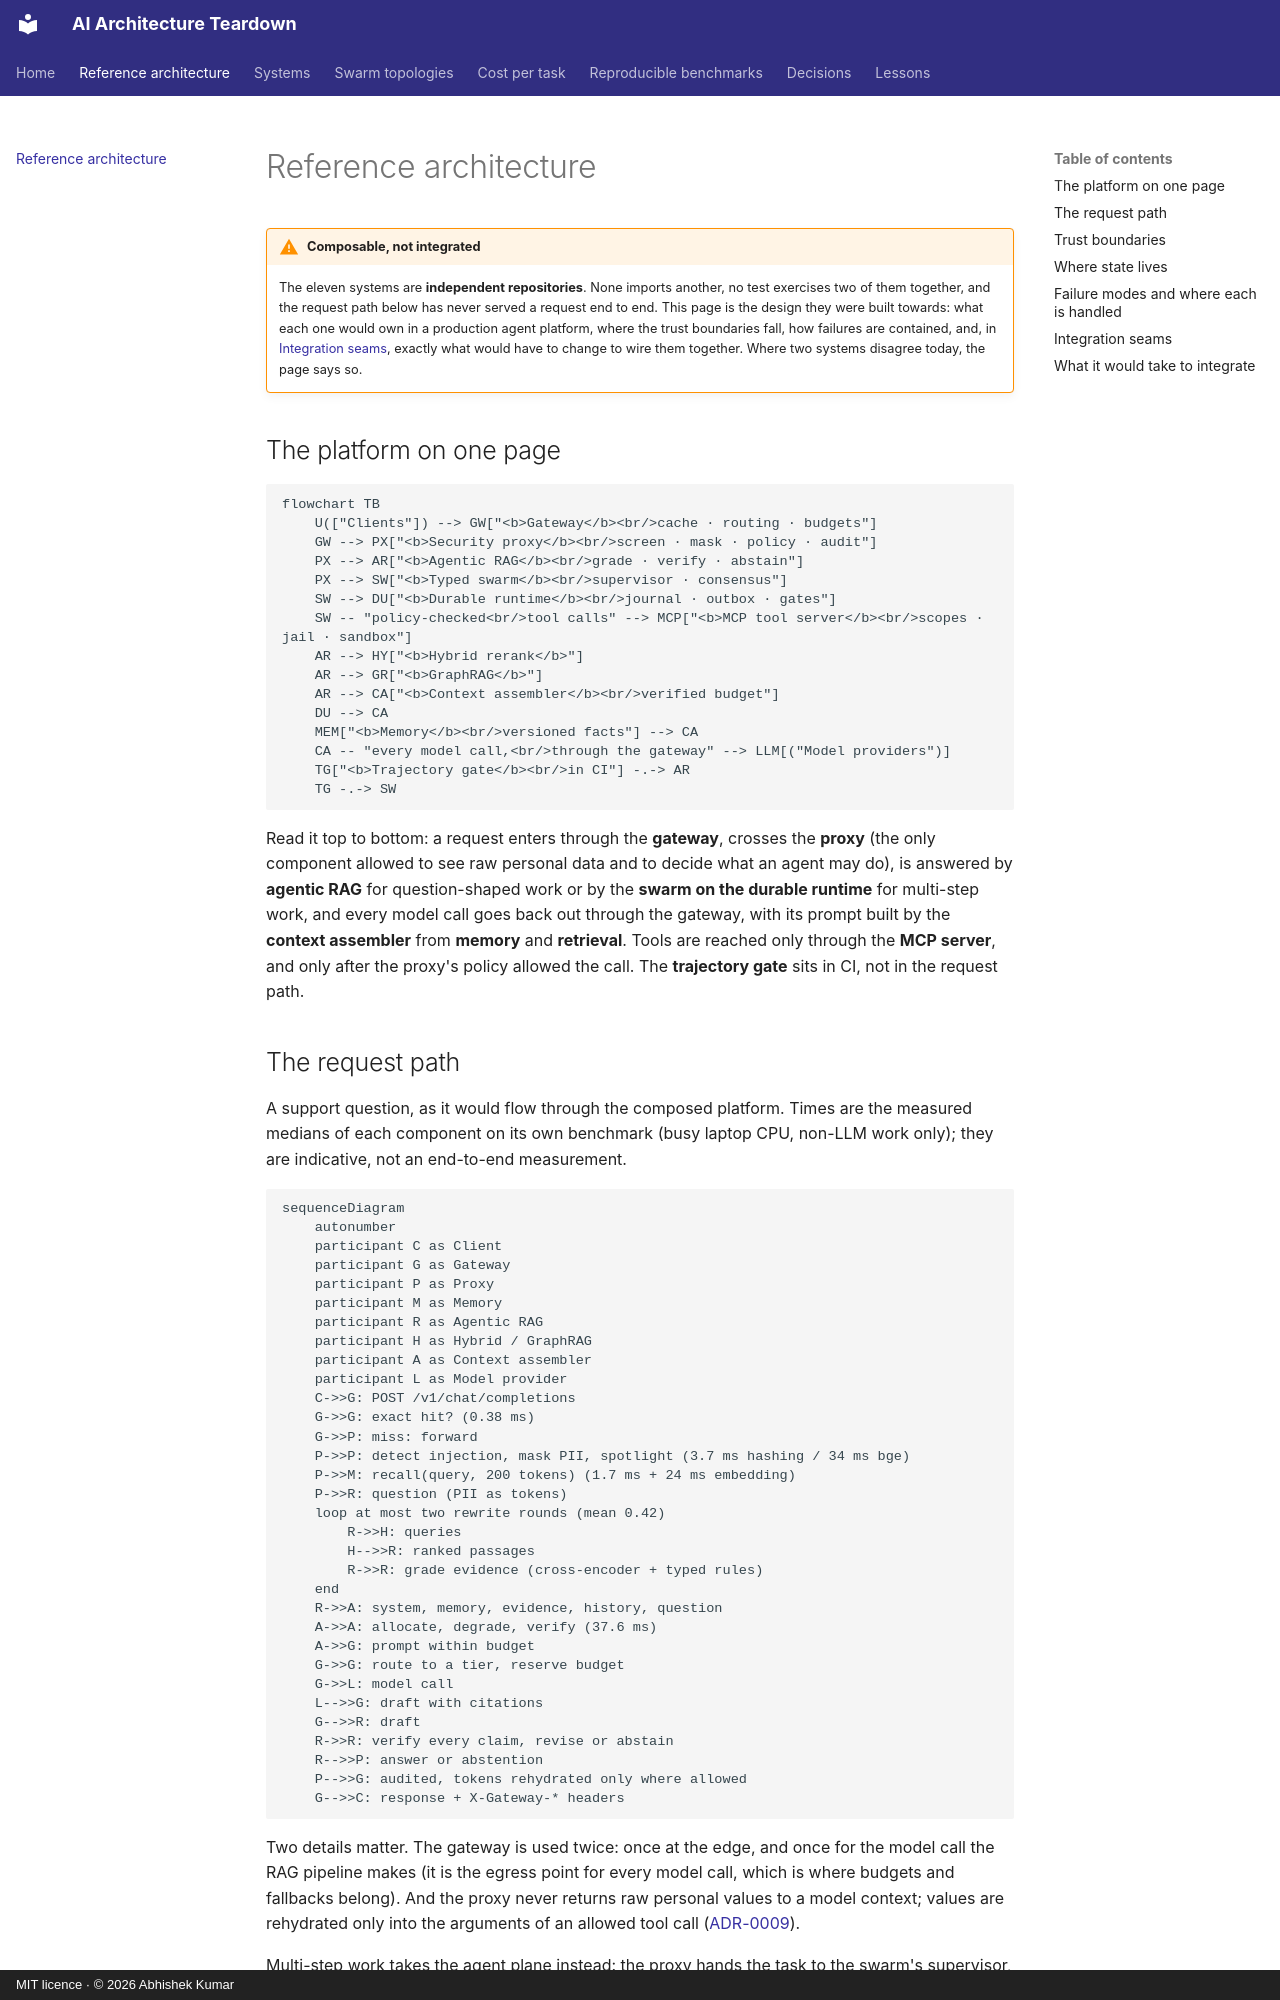

repository: iamsammy-ak/ai-architecture-teardown · page: architecture/index.html · generator: mkdocs · copyright: MIT licence · © 2026 Abhishek Kumar

# Reference architecture

!!! warning "Composable, not integrated"
    The eleven systems are **independent repositories**. None imports another, no test exercises two of them
    together, and the request path below has never served a request end to end. This page is the design they were
    built towards: what each one would own in a production agent platform, where the trust boundaries fall, how
    failures are contained, and, in [Integration seams](#integration-seams), exactly what would have to change to
    wire them together. Where two systems disagree today, the page says so.

## The platform on one page

```mermaid
flowchart TB
    U(["Clients"]) --> GW["<b>Gateway</b><br/>cache · routing · budgets"]
    GW --> PX["<b>Security proxy</b><br/>screen · mask · policy · audit"]
    PX --> AR["<b>Agentic RAG</b><br/>grade · verify · abstain"]
    PX --> SW["<b>Typed swarm</b><br/>supervisor · consensus"]
    SW --> DU["<b>Durable runtime</b><br/>journal · outbox · gates"]
    SW -- "policy-checked<br/>tool calls" --> MCP["<b>MCP tool server</b><br/>scopes · jail · sandbox"]
    AR --> HY["<b>Hybrid rerank</b>"]
    AR --> GR["<b>GraphRAG</b>"]
    AR --> CA["<b>Context assembler</b><br/>verified budget"]
    DU --> CA
    MEM["<b>Memory</b><br/>versioned facts"] --> CA
    CA -- "every model call,<br/>through the gateway" --> LLM[("Model providers")]
    TG["<b>Trajectory gate</b><br/>in CI"] -.-> AR
    TG -.-> SW
```

Read it top to bottom: a request enters through the **gateway**, crosses the **proxy** (the only component allowed to
see raw personal data and to decide what an agent may do), is answered by **agentic RAG** for question-shaped work or
by the **swarm on the durable runtime** for multi-step work, and every model call goes back out through the
gateway, with its prompt built by the **context assembler** from **memory** and **retrieval**. Tools are reached only
through the **MCP server**, and only after the proxy's policy allowed the call. The **trajectory gate** sits in CI,
not in the request path.
